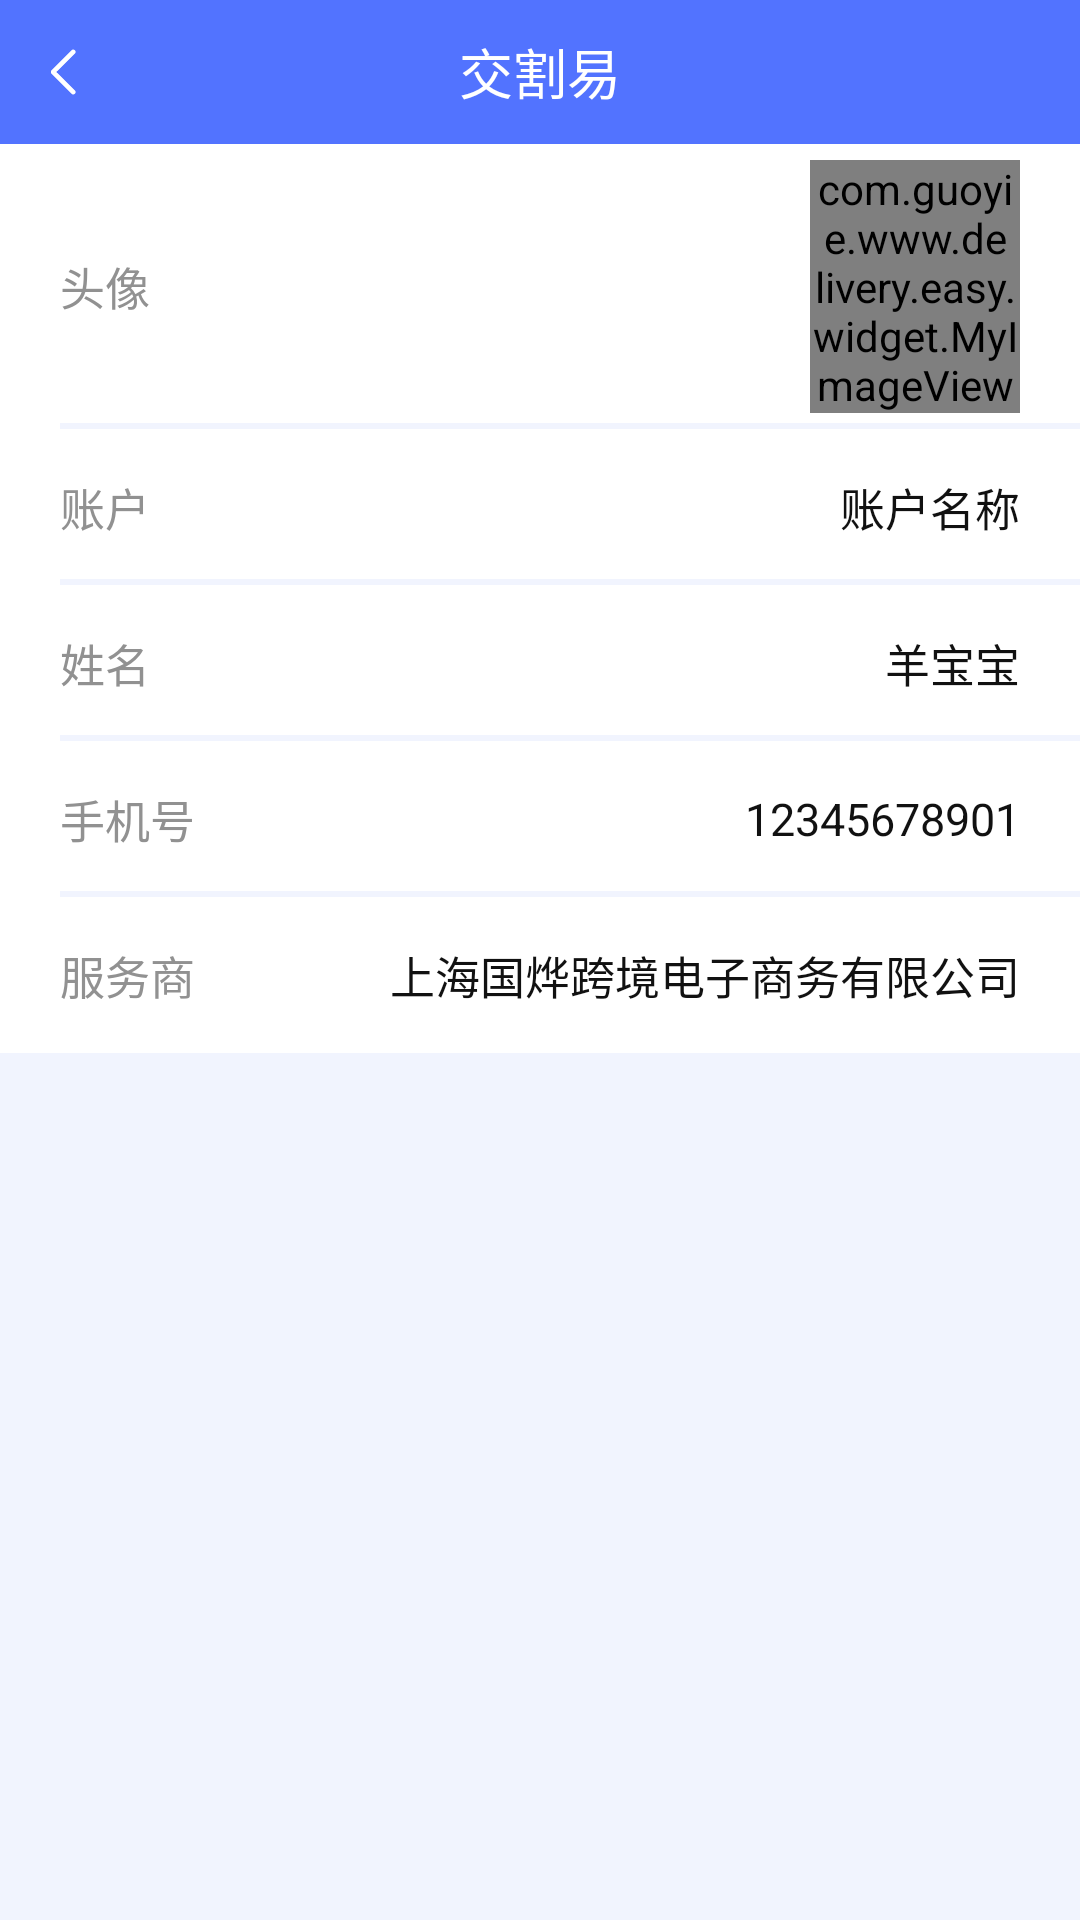

Here is an Android app screen rendered from its layout file. Give the layout XML and the strings, colors and styles it references.
<!-- AndroidManifest.xml: application theme AppTheme -->
<!-- res/layout/activity_user_basic_info.xml -->
<?xml version="1.0" encoding="utf-8"?>
<layout xmlns:android="http://schemas.android.com/apk/res/android"
    xmlns:app="http://schemas.android.com/apk/res-auto"
    xmlns:tools="http://schemas.android.com/tools"
    tools:context="com.guoyie.www.delivery.easy.activity.UserBasicInfoActivity">

    <LinearLayout
        android:layout_width="match_parent"
        android:layout_height="match_parent"
        android:background="#F1F4FE"
        android:orientation="vertical">
        <include
            android:id="@+id/title_bar"
            layout="@layout/public_title_bar"
            android:layout_width="match_parent"
            android:layout_height="wrap_content" />
        <RelativeLayout
            android:layout_width="match_parent"
            android:layout_height="95dp"
            android:background="#fff">
            <TextView
                android:layout_width="wrap_content"
                android:layout_height="wrap_content"
                android:text="头像"
                android:textColor="#919191"
                android:textSize="15sp"
                android:layout_centerVertical="true"
                android:layout_marginLeft="20dp"/>
            <com.guoyie.www.delivery.easy.widget.MyImageView
                android:id="@+id/uer_icon"
                android:layout_height="wrap_content"
                android:layout_width="70dp"
                android:src="@mipmap/guide01"
                android:scaleType="centerCrop"
                app:ratio="1"
                android:layout_centerVertical="true"
                android:layout_alignParentRight="true"
                android:layout_marginRight="20dp"/>
            <View
                android:layout_width="match_parent"
                android:layout_height="2dp"
                android:background="#F1F4FE"
                android:layout_marginLeft="20dp"
                android:layout_alignParentBottom="true"/>
        </RelativeLayout>
        <RelativeLayout
            android:layout_width="match_parent"
            android:layout_height="52dp"
            android:background="#fff">
            <TextView
                android:layout_width="wrap_content"
                android:layout_height="wrap_content"
                android:text="账户"
                android:textColor="#919191"
                android:textSize="15sp"
                android:layout_centerVertical="true"
                android:layout_marginLeft="20dp"/>
            <TextView
                android:id="@+id/tv_account_name"
                android:layout_width="wrap_content"
                android:layout_height="wrap_content"
                android:text="账户名称"
                android:textColor="#111111"
                android:textSize="15sp"
                android:layout_centerVertical="true"
                android:layout_alignParentRight="true"
                android:layout_marginRight="20dp"/>
            <View
                android:layout_width="match_parent"
                android:layout_height="2dp"
                android:background="#F1F4FE"
                android:layout_marginLeft="20dp"
                android:layout_alignParentBottom="true"/>
        </RelativeLayout>
        <RelativeLayout
            android:layout_width="match_parent"
            android:layout_height="52dp"
            android:background="#fff">
            <TextView
                android:layout_width="wrap_content"
                android:layout_height="wrap_content"
                android:text="姓名"
                android:textColor="#919191"
                android:textSize="15sp"
                android:layout_centerVertical="true"
                android:layout_marginLeft="20dp"/>
            <TextView
                android:id="@+id/tv_user_name"
                android:layout_width="wrap_content"
                android:layout_height="wrap_content"
                android:text="羊宝宝"
                android:textColor="#111111"
                android:textSize="15sp"
                android:layout_centerVertical="true"
                android:layout_alignParentRight="true"
                android:layout_marginRight="20dp"/>
            <View
                android:layout_width="match_parent"
                android:layout_height="2dp"
                android:background="#F1F4FE"
                android:layout_marginLeft="20dp"
                android:layout_alignParentBottom="true"/>
        </RelativeLayout>
        <RelativeLayout
            android:layout_width="match_parent"
            android:layout_height="52dp"
            android:background="#fff">
            <TextView
                android:layout_width="wrap_content"
                android:layout_height="wrap_content"
                android:text="手机号"
                android:textColor="#919191"
                android:textSize="15sp"
                android:layout_centerVertical="true"
                android:layout_marginLeft="20dp"/>
            <TextView
                android:id="@+id/tv_mobilephone"
                android:layout_width="wrap_content"
                android:layout_height="wrap_content"
                android:text="12345678901"
                android:textColor="#111111"
                android:textSize="15sp"
                android:layout_centerVertical="true"
                android:layout_alignParentRight="true"
                android:layout_marginRight="20dp"/>
            <View
                android:layout_width="match_parent"
                android:layout_height="2dp"
                android:background="#F1F4FE"
                android:layout_marginLeft="20dp"
                android:layout_alignParentBottom="true"/>
        </RelativeLayout>
        
            
            
            
            
                
                
                
                
                
                
                
            
                
                
                
                
                
                
                
                
                
            
                
                
                
                
                
        

        <RelativeLayout
            android:layout_width="match_parent"
            android:layout_height="52dp"
            android:background="#fff">
            <TextView
                android:layout_width="wrap_content"
                android:layout_height="wrap_content"
                android:text="服务商"
                android:textColor="#919191"
                android:textSize="15sp"
                android:layout_centerVertical="true"
                android:layout_marginLeft="20dp"/>
            <TextView
                android:id="@+id/tv_service_name"
                android:layout_width="wrap_content"
                android:layout_height="wrap_content"
                android:text="上海国烨跨境电子商务有限公司"
                android:textColor="#111111"
                android:textSize="15sp"
                android:layout_centerVertical="true"
                android:layout_alignParentRight="true"
                android:layout_marginRight="20dp"/>

        </RelativeLayout>
    </LinearLayout>
</layout>
<!-- res/layout/public_title_bar.xml (included above) -->
<?xml version="1.0" encoding="utf-8"?>
<LinearLayout xmlns:android="http://schemas.android.com/apk/res/android"
    android:layout_width="match_parent"
    android:layout_height="wrap_content"
    android:fitsSystemWindows="true"
    android:orientation="vertical">

    <RelativeLayout
        android:id="@+id/rl_title"
        android:layout_width="match_parent"
        android:layout_height="48dp"
        android:background="@color/app_color_blue">

        <ImageView
            android:id="@+id/left_back"
            android:layout_width="wrap_content"
            android:layout_height="wrap_content"
            android:layout_marginLeft="5dp"
            android:layout_centerVertical="true"
            android:background="@color/transparent"
            android:padding="12dp"
            android:src="@mipmap/left_arrow"
            android:visibility="visible" />

        <TextView
            android:id="@+id/tv_title"
            android:layout_width="wrap_content"
            android:layout_height="wrap_content"
            android:layout_centerInParent="true"
            android:ellipsize="end"
            android:maxEms="11"
            android:text="@string/app_name"
            android:textColor="@color/white"
            android:textSize="18sp" />

        <TextView
            android:visibility="gone"
            android:id="@+id/tv_right"
            android:layout_width="wrap_content"
            android:layout_height="match_parent"
            android:layout_alignParentRight="true"
            android:layout_centerVertical="true"
            android:layout_marginRight="10dp"
            android:gravity="center"
            android:paddingLeft="10dp"
            android:paddingRight="10dp"
            android:text=""
            android:textColor="@color/white"
            android:textSize="15sp" />


        <ImageView
            android:id="@+id/iv_search"
            android:layout_width="wrap_content"
            android:layout_height="match_parent"
            android:layout_alignParentRight="true"
            android:layout_centerVertical="true"
            android:layout_marginRight="10dp"
            android:gravity="center"
            android:paddingLeft="10dp"
            android:paddingRight="10dp"
            android:src="@mipmap/search"
            android:visibility="gone"
             />
    </RelativeLayout>

</LinearLayout>
<!-- resources referenced by this layout -->
<resources>
  <color name="app_color_blue">#5273ff</color>
  <color name="transparent">#00000000</color>
  <color name="white">#ffffff</color>
  <!-- mipmap guide01: jpg bitmap (mipmap-xhdpi, 86803 bytes) -->
  <!-- mipmap left_arrow: png bitmap (mipmap-xhdpi, 285 bytes) -->
  <!-- mipmap search: png bitmap (mipmap-xhdpi, 573 bytes) -->
  <string name="app_name">交割易</string>
  <style name="AppTheme" parent="Theme.AppCompat.Light.NoActionBar">
          
          <item name="colorPrimary">@color/app_color_blue</item>
          <item name="colorPrimaryDark">@color/app_color_blue</item>
          <item name="colorAccent">@color/app_color_blue</item>
      </style>
</resources>
